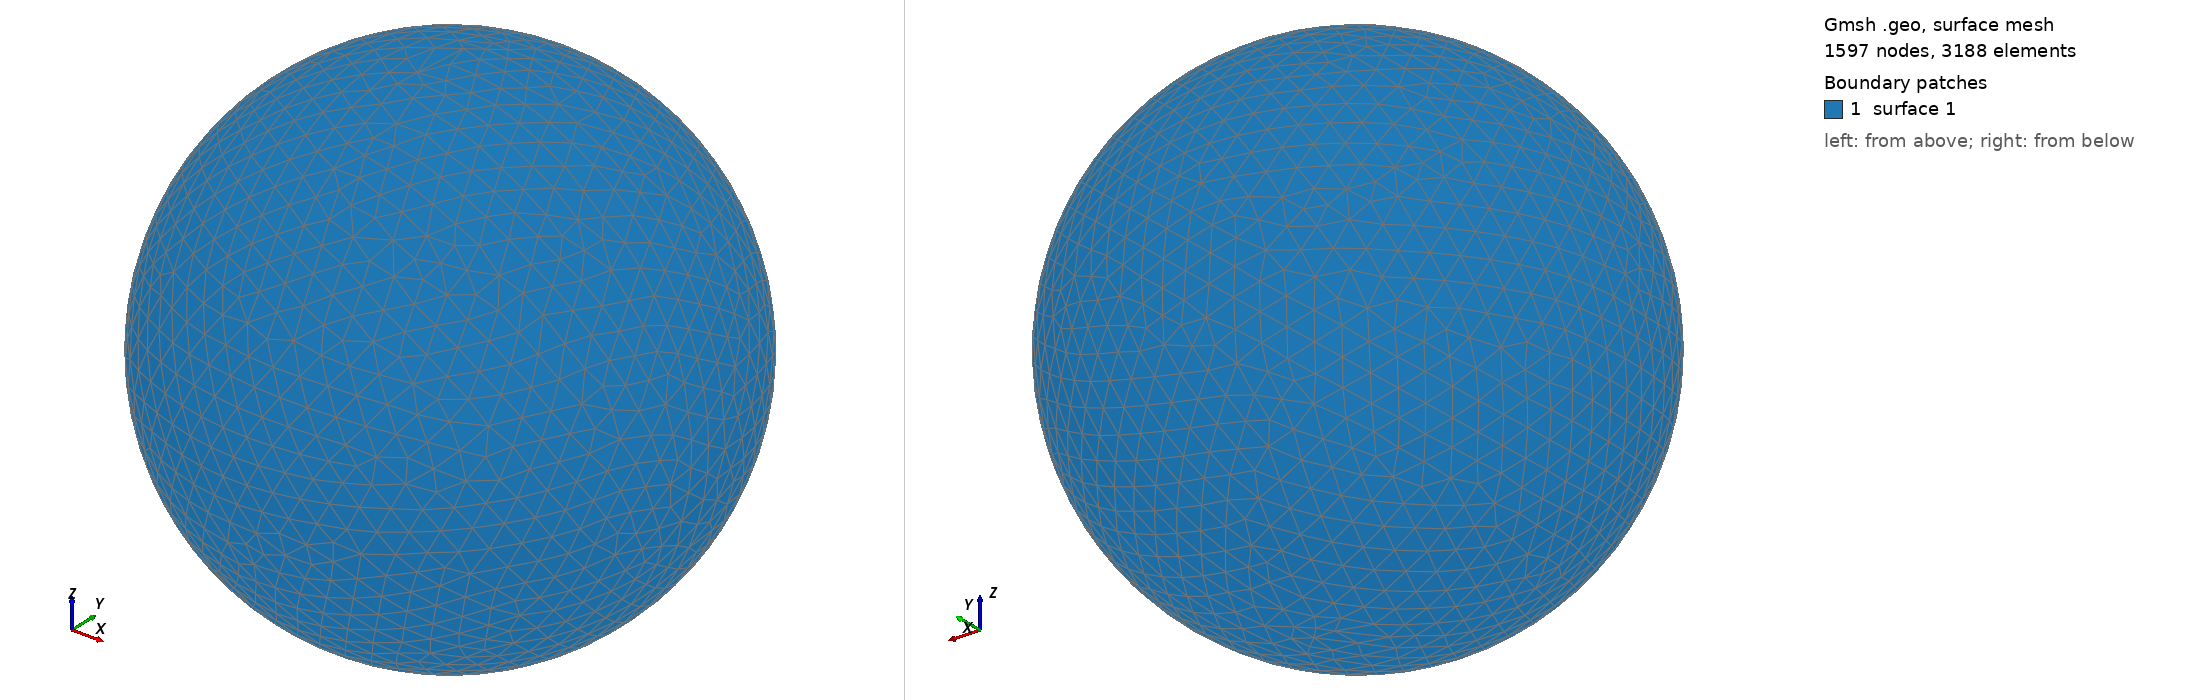

Gmsh geometry script, surface-meshed: 1597 nodes, 3188 surface elements. Boundary patches (legend numbers): 1 surface 1. Left view from above one corner, right view from below the opposite corner. The script declares no physical surfaces, so the legend lists its geometric surfaces. The drawing asked Gmsh for element sizes between 1% and 20% of the model's largest extent; the script's own settings can give other sizes.

=== shot1426.geo (drawn) ===
SetFactory("OpenCASCADE");
Point(1) = {0,0,0,0};
Sphere(1) = {0,0,0,0.04825000};
MeshSize{ PointsOf{ Surface{:}; } } = 0.004825000;
Mesh.ElementOrder=1;
Mesh.Format=39;
